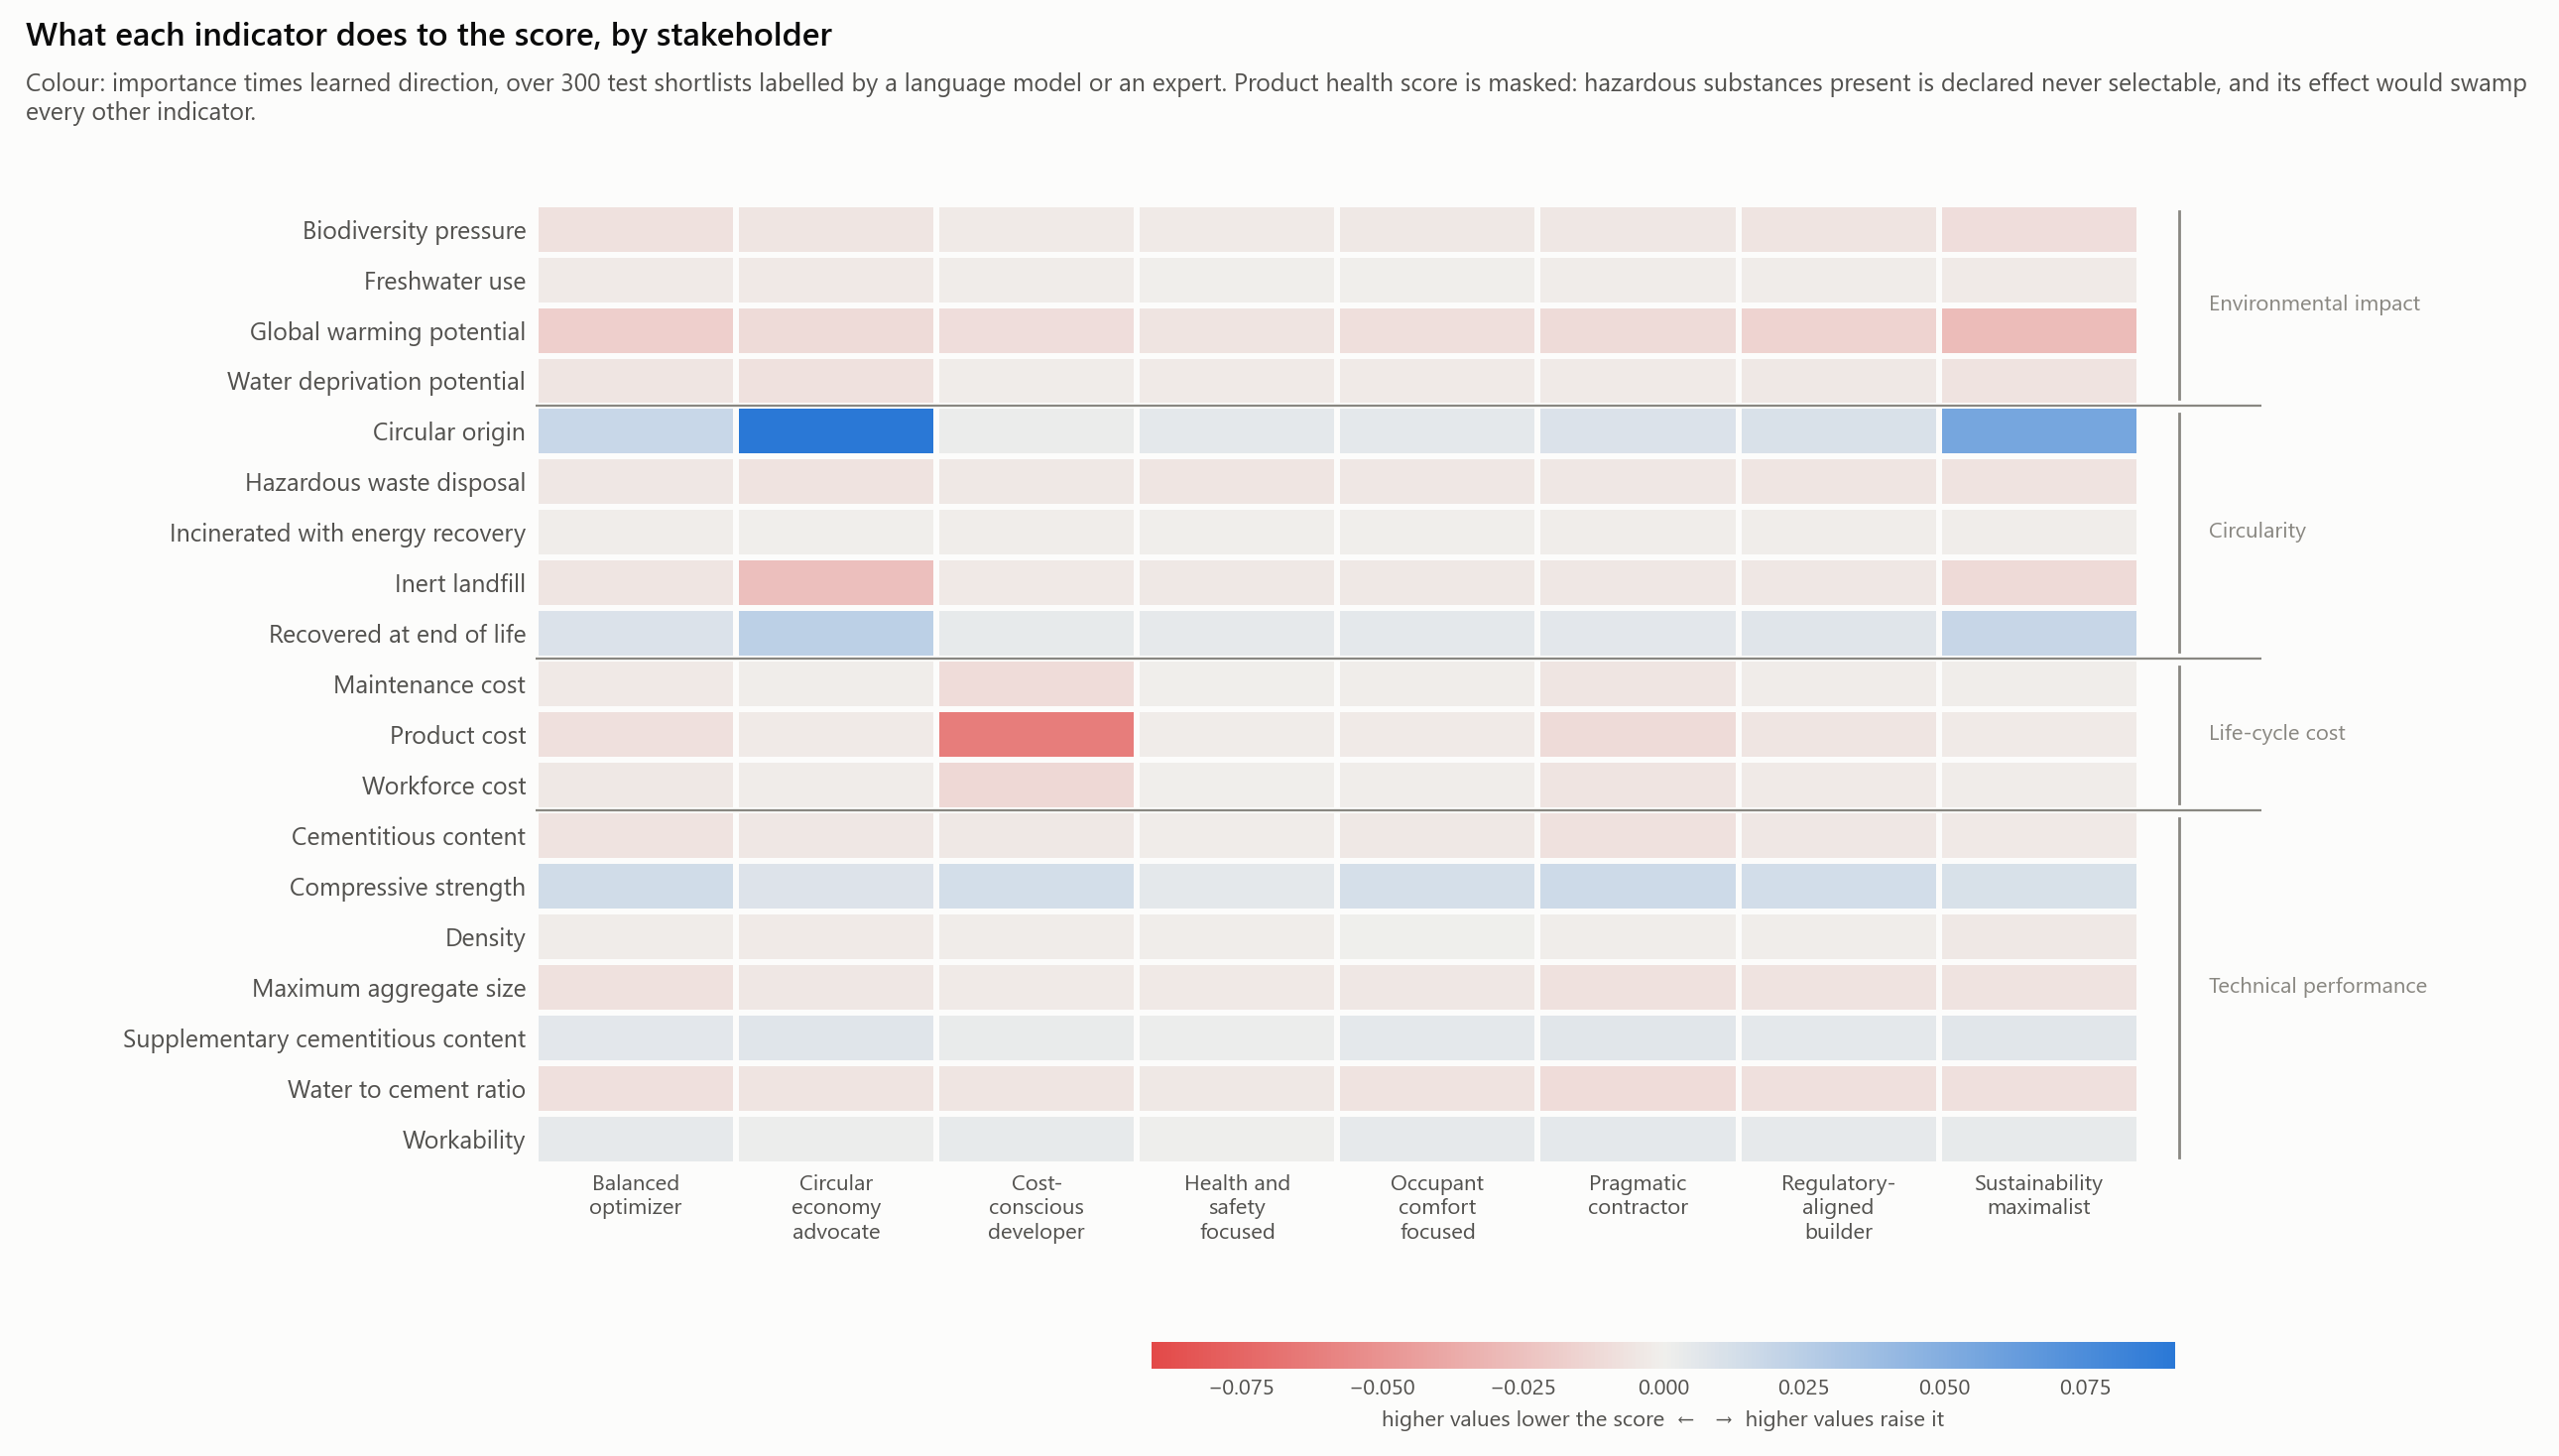

Values plotted in this chart, from the file beside it:
condition, indicator, family, importance, direction, signed, alternatives
balanced_optimizer, gwp, environmental_impact, 0.02204, -0.779, -0.01717, 1027
balanced_optimizer, wdp, environmental_impact, 0.00753, -0.694, -0.00523, 1030
balanced_optimizer, fwu, environmental_impact, 0.00685, -0.365, -0.0025, 1026
balanced_optimizer, b, environmental_impact, 0.01036, -0.69, -0.00715, 1027
balanced_optimizer, circ_orig, circularity, 0.02479, 0.733, 0.01817, 1025
balanced_optimizer, fu_recyc, circularity, 0.01545, 0.623, 0.00963, 1035
balanced_optimizer, fu_incin, circularity, 0.00299, -0.256, -0.00076, 1028
balanced_optimizer, fu_inert, circularity, 0.0081, -0.686, -0.00556, 1027
balanced_optimizer, fu_haz, circularity, 0.00978, -0.469, -0.00459, 1029
balanced_optimizer, cost_product, cost, 0.01225, -0.68, -0.00834, 1025
balanced_optimizer, cost_labour, cost, 0.00814, -0.46, -0.00375, 1030
balanced_optimizer, cost_maintenance, cost, 0.00757, -0.378, -0.00286, 1031
balanced_optimizer, health, health_safety, 0.246, 0.835, 0.2054, 1038
balanced_optimizer, compressive_strength, performance, 0.02263, 0.631, 0.01427, 1022
balanced_optimizer, water_to_cement_ratio, performance, 0.01079, -0.777, -0.00838, 1031
balanced_optimizer, cement_content, performance, 0.01117, -0.577, -0.00645, 1032
balanced_optimizer, scm_content, performance, 0.01213, 0.509, 0.00618, 1024
balanced_optimizer, slump, performance, 0.01144, 0.397, 0.00454, 1034
balanced_optimizer, density, performance, 0.02406, -0.079, -0.0019, 1025
balanced_optimizer, d_max, performance, 0.01182, -0.661, -0.00781, 1030
circular_economy_advocate, gwp, environmental_impact, 0.01648, -0.676, -0.01113, 1027
circular_economy_advocate, wdp, environmental_impact, 0.01449, -0.504, -0.0073, 1030
circular_economy_advocate, fwu, environmental_impact, 0.01161, -0.256, -0.00297, 1026
circular_economy_advocate, b, environmental_impact, 0.01138, -0.464, -0.00528, 1027
circular_economy_advocate, circ_orig, circularity, 0.1122, 0.811, 0.09095, 1025
circular_economy_advocate, fu_recyc, circularity, 0.03239, 0.738, 0.02391, 1035
circular_economy_advocate, fu_incin, circularity, 0.004, -0.136, -0.00054, 1028
circular_economy_advocate, fu_inert, circularity, 0.03498, -0.747, -0.02614, 1027
circular_economy_advocate, fu_haz, circularity, 0.01441, -0.456, -0.00657, 1029
circular_economy_advocate, cost_product, cost, 0.00698, -0.348, -0.00243, 1025
circular_economy_advocate, cost_labour, cost, 0.00714, -0.231, -0.00165, 1030
circular_economy_advocate, cost_maintenance, cost, 0.00712, -0.14, -0.001, 1031
circular_economy_advocate, health, health_safety, 0.1814, 0.718, 0.1303, 1038
circular_economy_advocate, compressive_strength, performance, 0.01653, 0.518, 0.00856, 1022
circular_economy_advocate, water_to_cement_ratio, performance, 0.009, -0.665, -0.00599, 1031
circular_economy_advocate, cement_content, performance, 0.00927, -0.466, -0.00432, 1032
circular_economy_advocate, scm_content, performance, 0.0151, 0.486, 0.00733, 1024
circular_economy_advocate, slump, performance, 0.00968, 0.206, 0.002, 1034
circular_economy_advocate, density, performance, 0.02067, -0.136, -0.00282, 1025
circular_economy_advocate, d_max, performance, 0.00858, -0.53, -0.00454, 1030
cost_conscious_developer, gwp, environmental_impact, 0.01415, -0.698, -0.00988, 1027
cost_conscious_developer, wdp, environmental_impact, 0.00415, -0.403, -0.00167, 1030
cost_conscious_developer, fwu, environmental_impact, 0.00541, -0.296, -0.0016, 1026
cost_conscious_developer, b, environmental_impact, 0.00569, -0.492, -0.0028, 1027
cost_conscious_developer, circ_orig, circularity, 0.01285, 0.176, 0.00227, 1025
cost_conscious_developer, fu_recyc, circularity, 0.00901, 0.431, 0.00388, 1035
cost_conscious_developer, fu_incin, circularity, 0.00334, -0.282, -0.00094, 1028
cost_conscious_developer, fu_inert, circularity, 0.00577, -0.544, -0.00314, 1027
cost_conscious_developer, fu_haz, circularity, 0.00871, -0.459, -0.004, 1029
cost_conscious_developer, cost_product, cost, 0.0953, -0.651, -0.06207, 1025
cost_conscious_developer, cost_labour, cost, 0.03464, -0.364, -0.0126, 1030
cost_conscious_developer, cost_maintenance, cost, 0.03319, -0.309, -0.01024, 1031
cost_conscious_developer, health, health_safety, 0.1762, 0.724, 0.1275, 1038
cost_conscious_developer, compressive_strength, performance, 0.02052, 0.627, 0.01287, 1022
cost_conscious_developer, water_to_cement_ratio, performance, 0.00831, -0.616, -0.00512, 1031
cost_conscious_developer, cement_content, performance, 0.00883, -0.447, -0.00395, 1032
cost_conscious_developer, scm_content, performance, 0.01067, 0.327, 0.00349, 1024
cost_conscious_developer, slump, performance, 0.01191, 0.355, 0.00423, 1034
cost_conscious_developer, density, performance, 0.0275, -0.061, -0.00167, 1025
cost_conscious_developer, d_max, performance, 0.00842, -0.317, -0.00267, 1030
... 100 more rows
